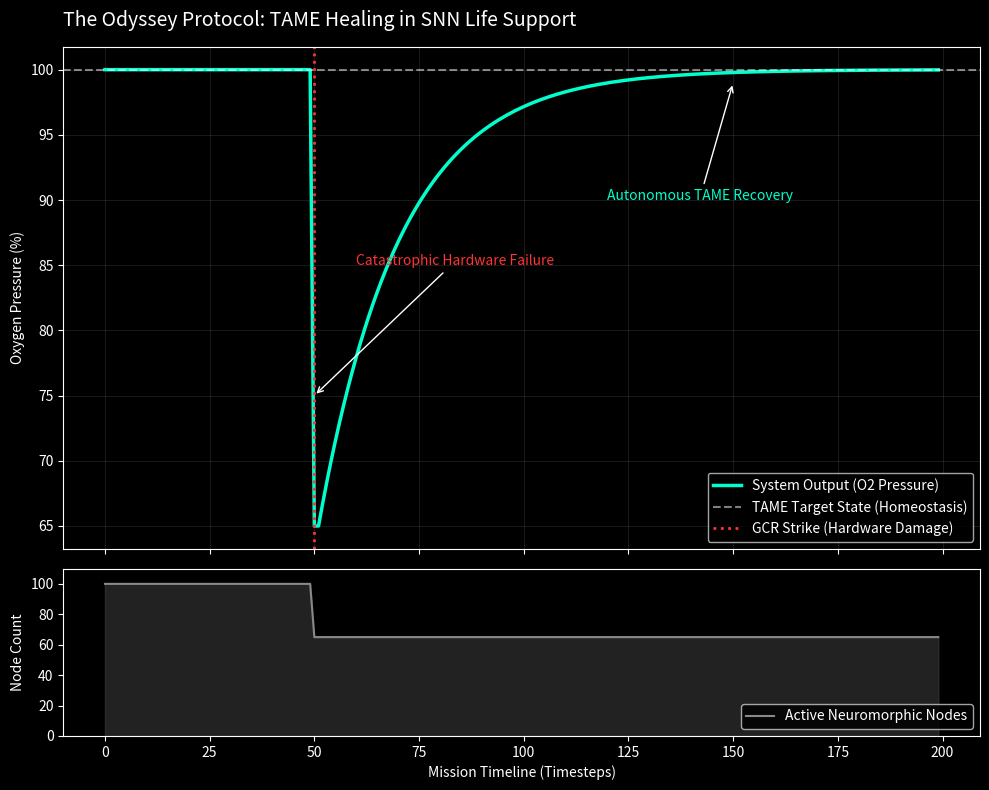

Here is the Python script that generated this plot:
import numpy as np
import networkx as nx
import matplotlib.pyplot as plt

def run_tame_healing_simulation():
    print("--- RIS Protocol: TAME Healing Simulation (Mars Life Support) ---")
    
    # 1. Initialize the SNN (Synthetic Tissue)
    num_nodes = 100
    target_pressure = 100.0  # The morphological "goal state" (e.g., O2 pressure)
    
    # Create a random graph to represent the neuromorphic chip's synaptic connections
    G = nx.erdos_renyi_graph(num_nodes, 0.1)
    
    # Initialize node weights (each node contributes equally initially)
    for i in G.nodes():
        G.nodes[i]['weight'] = target_pressure / num_nodes
        
    def calculate_system_output(graph):
        return sum(nx.get_node_attributes(graph, 'weight').values())

    # 2. Setup the Timeline
    timesteps = 200
    gcr_strike_time = 50
    nodes_to_kill = 35 # 35% of the chip is scrambled by cosmic radiation
    
    time_series = np.arange(timesteps)
    system_output_history = []
    active_nodes_history = []
    
    # 3. TAME Loop (The Simulation)
    for t in time_series:
        # A. Check for GCR Strike
        if t == gcr_strike_time:
            print(f"[{t}] ALERT: GCR Strike Detected. {nodes_to_kill} nodes destroyed.")
            nodes = list(G.nodes())
            dead_nodes = np.random.choice(nodes, size=nodes_to_kill, replace=False)
            G.remove_nodes_from(dead_nodes)
            
        # B. Measure Current Output
        current_output = calculate_system_output(G)
        system_output_history.append(current_output)
        active_nodes_history.append(G.number_of_nodes())
        
        # C. TAME Healing (Bio-electric Plasticity)
        # If output is below the target state, surviving nodes dynamically increase their weight to compensate
        if t > gcr_strike_time and current_output < target_pressure:
            deficit = target_pressure - current_output
            # Plasticity rate (how fast the system heals)
            healing_factor = 0.05 
            compensation_per_node = (deficit * healing_factor) / G.number_of_nodes()
            
            for i in G.nodes():
                G.nodes[i]['weight'] += compensation_per_node
                
    # 4. Visualization (Edward Tufte style - high data-ink ratio)
    print("\nSimulation complete. Plotting TAME recovery...")
    
    plt.style.use('dark_background')
    fig, (ax1, ax2) = plt.subplots(2, 1, figsize=(10, 8), sharex=True, gridspec_kw={'height_ratios': [3, 1]})
    
    # Plot 1: System Output (O2 Pressure)
    ax1.plot(time_series, system_output_history, color='#00ffcc', linewidth=2.5, label='System Output (O2 Pressure)')
    ax1.axhline(y=target_pressure, color='white', linestyle='--', alpha=0.5, label='TAME Target State (Homeostasis)')
    ax1.axvline(x=gcr_strike_time, color='#ff3333', linestyle=':', linewidth=2, label='GCR Strike (Hardware Damage)')
    
    ax1.set_title("The Odyssey Protocol: TAME Healing in SNN Life Support", fontsize=14, loc='left', pad=15)
    ax1.set_ylabel("Oxygen Pressure (%)", fontsize=10)
    ax1.grid(True, alpha=0.1)
    ax1.legend(loc='lower right')
    
    # Annotations
    ax1.annotate('Catastrophic Hardware Failure', xy=(gcr_strike_time, 75), xytext=(gcr_strike_time + 10, 85),
                 arrowprops=dict(facecolor='red', arrowstyle='->'), color='#ff3333')
    ax1.annotate('Autonomous TAME Recovery', xy=(150, 99), xytext=(120, 90),
                 arrowprops=dict(facecolor='#00ffcc', arrowstyle='->'), color='#00ffcc')

    # Plot 2: Active Nodes (Hardware Integrity)
    ax2.fill_between(time_series, 0, active_nodes_history, color='#444444', alpha=0.5)
    ax2.plot(time_series, active_nodes_history, color='#888888', linewidth=1.5, label='Active Neuromorphic Nodes')
    ax2.set_ylabel("Node Count", fontsize=10)
    ax2.set_xlabel("Mission Timeline (Timesteps)", fontsize=10)
    ax2.set_ylim(0, 110)
    ax2.legend(loc='lower right')
    
    plt.tight_layout()
    plt.savefig("tame_healing_simulation.png", dpi=300, bbox_inches='tight')
    print("\nVisualization saved as 'tame_healing_simulation.png'")

if __name__ == "__main__":
    run_tame_healing_simulation()
